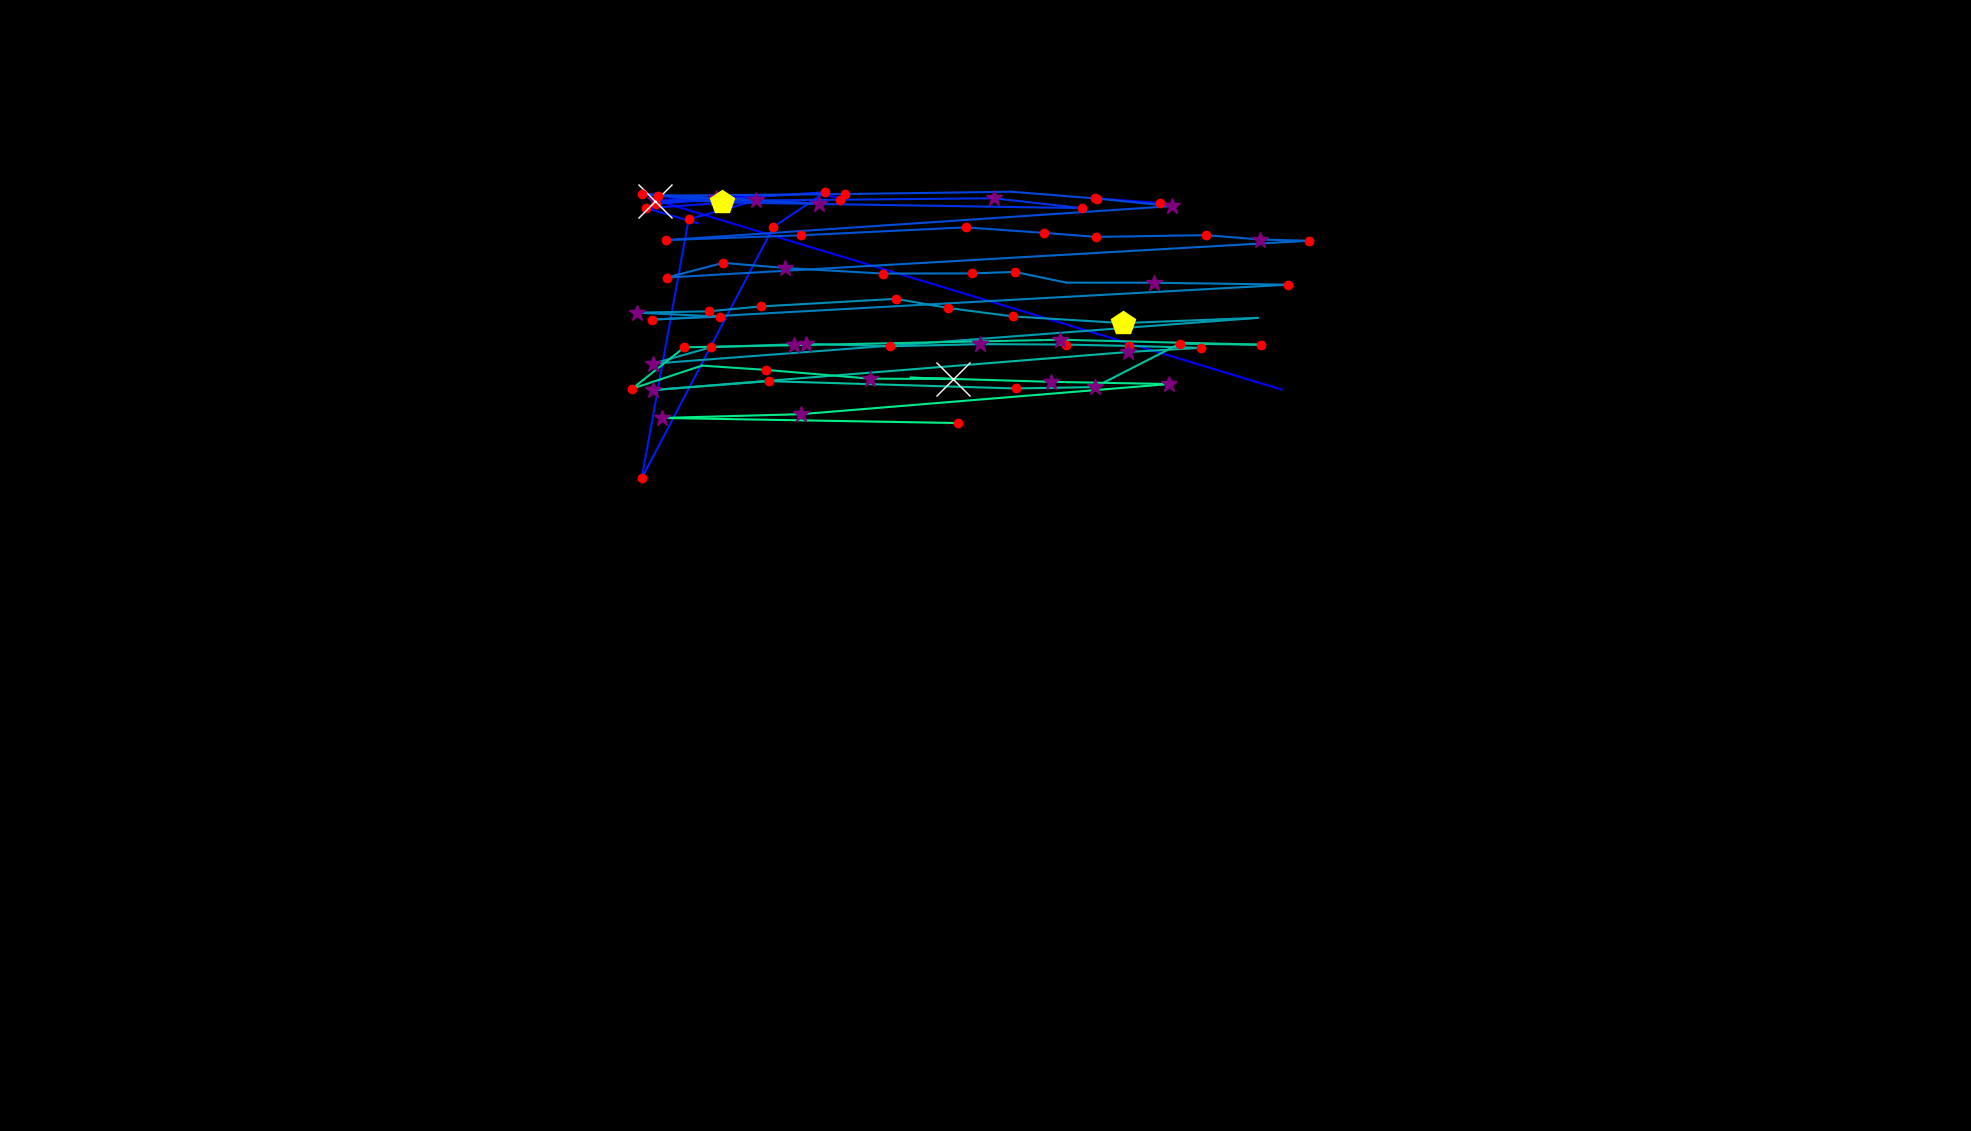

Data behind this chart, as committed beside it:
, fixation_id, timestamp, avg_gaze_x, avg_gaze_y, duration
0, 3.0, 1060, 1664, 963, 12.05
1, 4.0, 1398, 851, 1209, 253
2, 5.0, 1832, 1054, 1217, 0.0
3, 6.0, 1976, 1099, 1211, 24.1
4, 8.0, 2458, 1422, 1211, 216.9
5, 9.0, 2699, 1506, 1205, 156.6
6, 13.0, 3723, 906.1, 1179, 108.4
7, 14.0, 3856, 839.5, 1198, 156.6
8, 15.0, 4157, 982.1, 1209, 265.1
9, 16.0, 4446, 894.3, 1184, 228.9
10, 17.0, 4723, 833.4, 847.5, 192.8
11, 18.0, 5085, 1004, 1174, 144.6
12, 19.0, 5254, 1072, 1219, 168.7
13, 20.0, 5446, 851.6, 1204, 204.8
14, 21.0, 5675, 930.2, 1212, 277.1
15, 22.0, 5977, 851.2, 1208, 590.4
16, 23.0, 6591, 1090, 1209, 180.7
17, 24.0, 6796, 1290, 1211, 313.3
18, 25.0, 7374, 1405, 1199, 144.6
19, 26.0, 7567, 937, 1206, 433.8
20, 27.0, 8061, 834.1, 1217, 168.7
21, 28.0, 8254, 1064, 1204, 253
22, 29.0, 8567, 853.9, 1215, 204.8
23, 30.0, 8796, 1097, 1217, 204.8
24, 31.0, 9278, 1314, 1220, 84.35
25, 32.0, 9387, 1425, 1211, 216.9
26, 33.0, 9652, 1522, 1201, 289.2
27, 34.0, 10025, 865.5, 1157, 192.8
28, 35.0, 10302, 1041, 1163, 228.9
29, 36.0, 10664, 1254, 1174, 120.5
30, 37.0, 10929, 1356, 1166, 204.8
31, 38.0, 11158, 1424, 1161, 156.6
32, 39.0, 11363, 1566, 1163, 156.6
33, 40.0, 11543, 1637, 1158, 253
34, 41.0, 11821, 1700, 1156, 156.6
35, 42.0, 12086, 865.8, 1108, 132.5
36, 43.0, 12447, 939.1, 1127, 168.7
37, 44.0, 12640, 1019, 1121, 289.2
38, 45.0, 12953, 1146, 1114, 228.9
39, 46.0, 13206, 1263, 1114, 192.8
40, 47.0, 13423, 1318, 1116, 192.8
41, 48.0, 13640, 1385, 1102, 108.4
42, 49.0, 13785, 1498, 1102, 253
43, 50.0, 14062, 1673, 1099, 156.6
44, 51.0, 14327, 847.3, 1054, 168.7
45, 52.0, 14532, 935.7, 1058, 132.5
46, 53.0, 14700, 826.7, 1063, 277.1
47, 54.0, 15002, 920.2, 1065, 144.6
48, 55.0, 15170, 988.1, 1071, 120.5
49, 56.0, 15423, 1163, 1081, 216.9
50, 57.0, 15664, 1231, 1069, 241
51, 58.0, 15929, 1315, 1058, 192.8
52, 59.0, 16158, 1458, 1049, 421.7
53, 60.0, 16737, 1633, 1056, 96.4
54, 61.0, 17026, 847.7, 996.6, 349.4
55, 62.0, 17400, 923.9, 1018, 180.7
56, 63.0, 17604, 1047, 1022, 277.1
57, 64.0, 17930, 1156, 1019, 144.6
58, 65.0, 18098, 1273, 1022, 265.1
59, 66.0, 18388, 1385, 1021, 168.7
... 26 more rows
